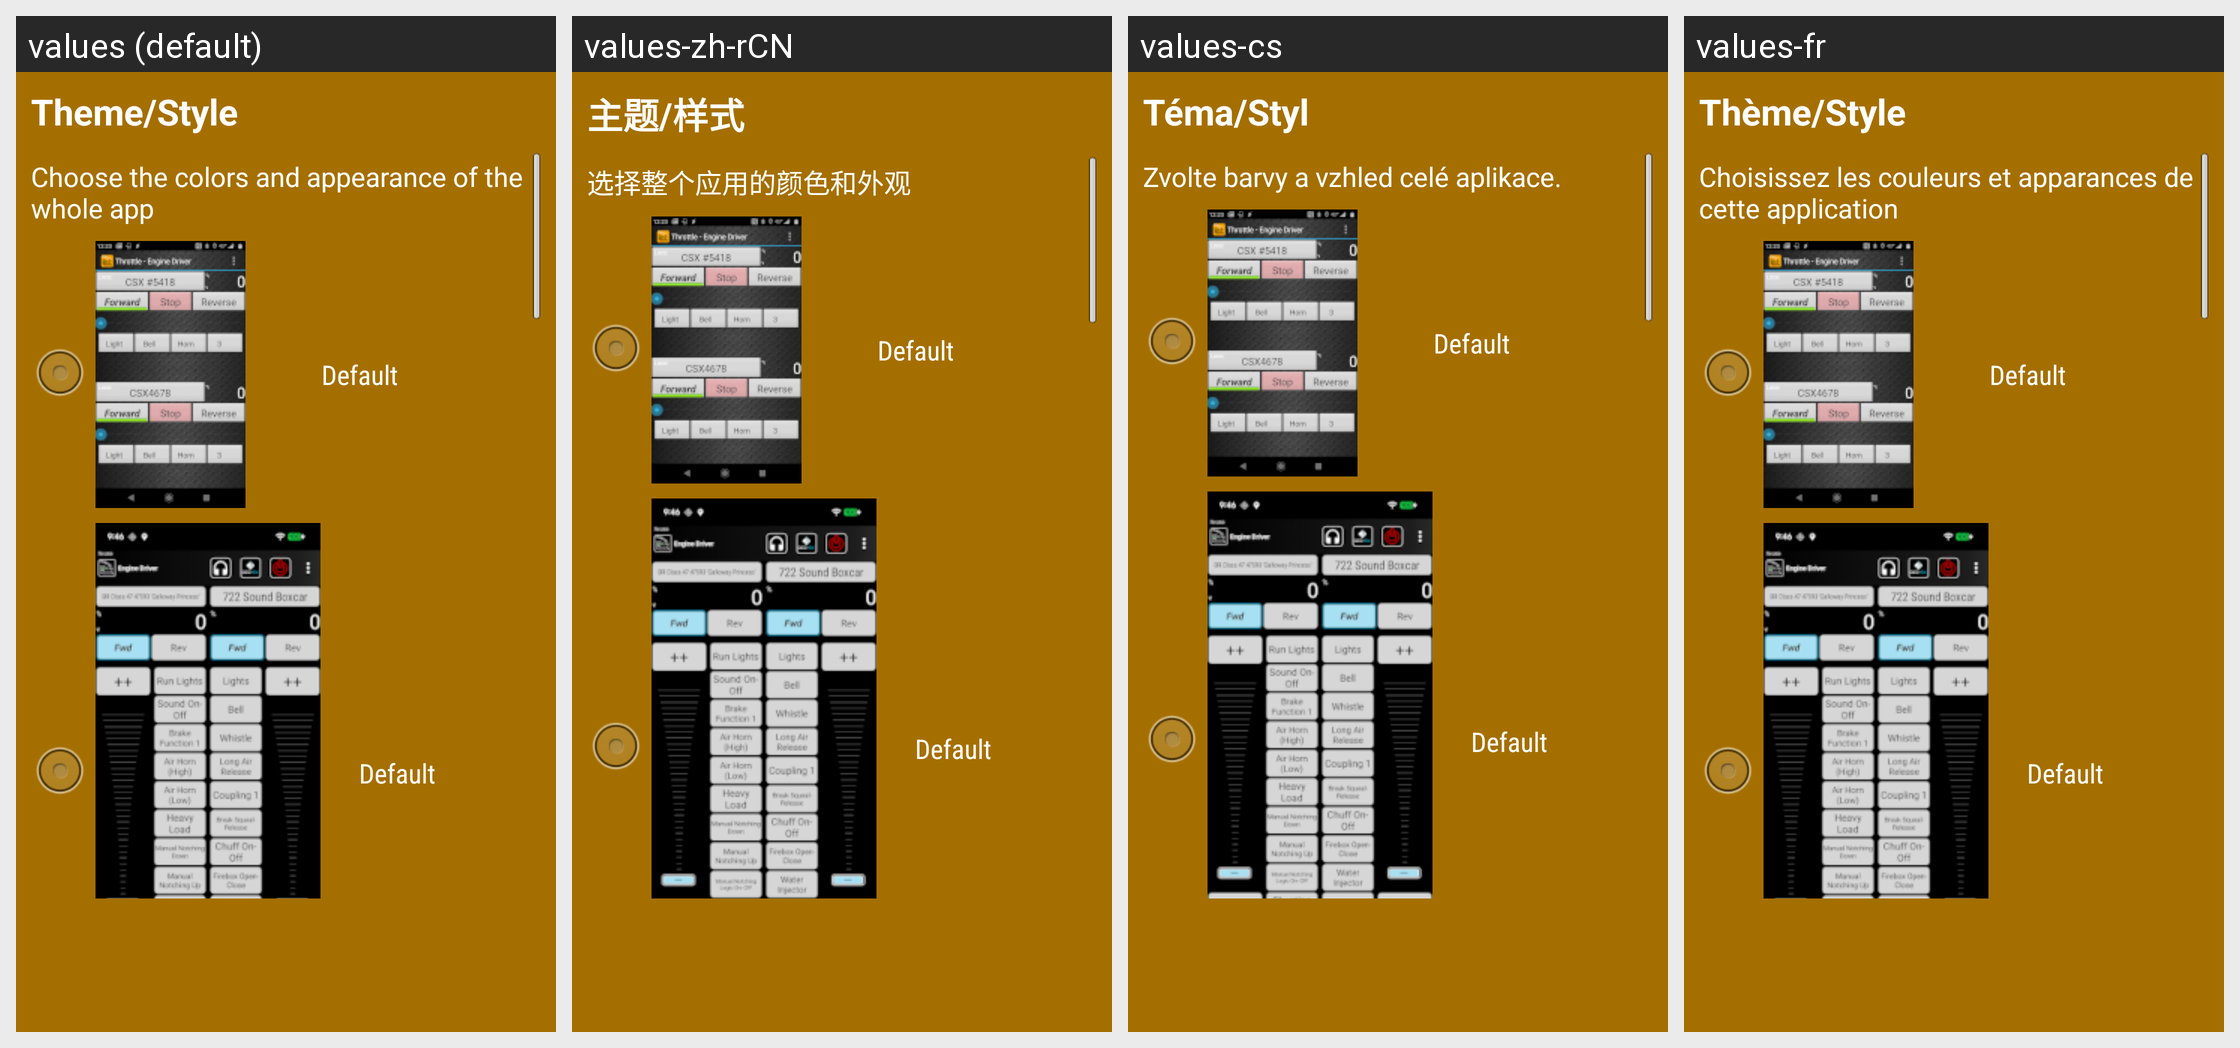

Here is an Android app screen in its default locale and in the app's own translations. Write out the translated-string differences for the strings that appear on this screen.
Android screen res/layout/intro_theme.xml rendered under 4 locales, left to right: values (default), values-zh-rCN, values-cs, values-fr. Device: Nexus 5 (rendered at 1080×1920; each locale shown at half size, 540×960, under a caption strip naming it); theme app_splash.
Other locales in the repository, not shown: values-ca, values-de, values-de-rAT, values-de-rCH, values-de-rLI, values-en-rAU, values-en-rCA, values-en-rGB, values-en-rIN, values-en-rNZ, values-en-rSG, values-es, values-fr-rCA, values-it, values-ja, values-pt.
Strings drawn on this screen, with the default value and each locale's value (text and hints the layout hard-codes, and strings that could not be matched under every locale, appear in the picture but are not listed):

prefThemeTitle
  values: Theme/Style
  values-zh-rCN: 主题/样式
  values-cs: Téma/Styl
  values-fr: Thème/Style

introThemeSummary
  values: Choose the colors and appearance of the whole app
  values-zh-rCN: 选择整个应用的颜色和外观
  values-cs: Zvolte barvy a vzhled celé aplikace.
  values-fr: Choisissez les couleurs et apparances de cette application

prefThemeDefaultValue
  values: Default
  values-zh-rCN: Default  [not translated; the default value is used]
  values-cs: Default  [not translated; the default value is used]
  values-fr: Default  [not translated; the default value is used]
